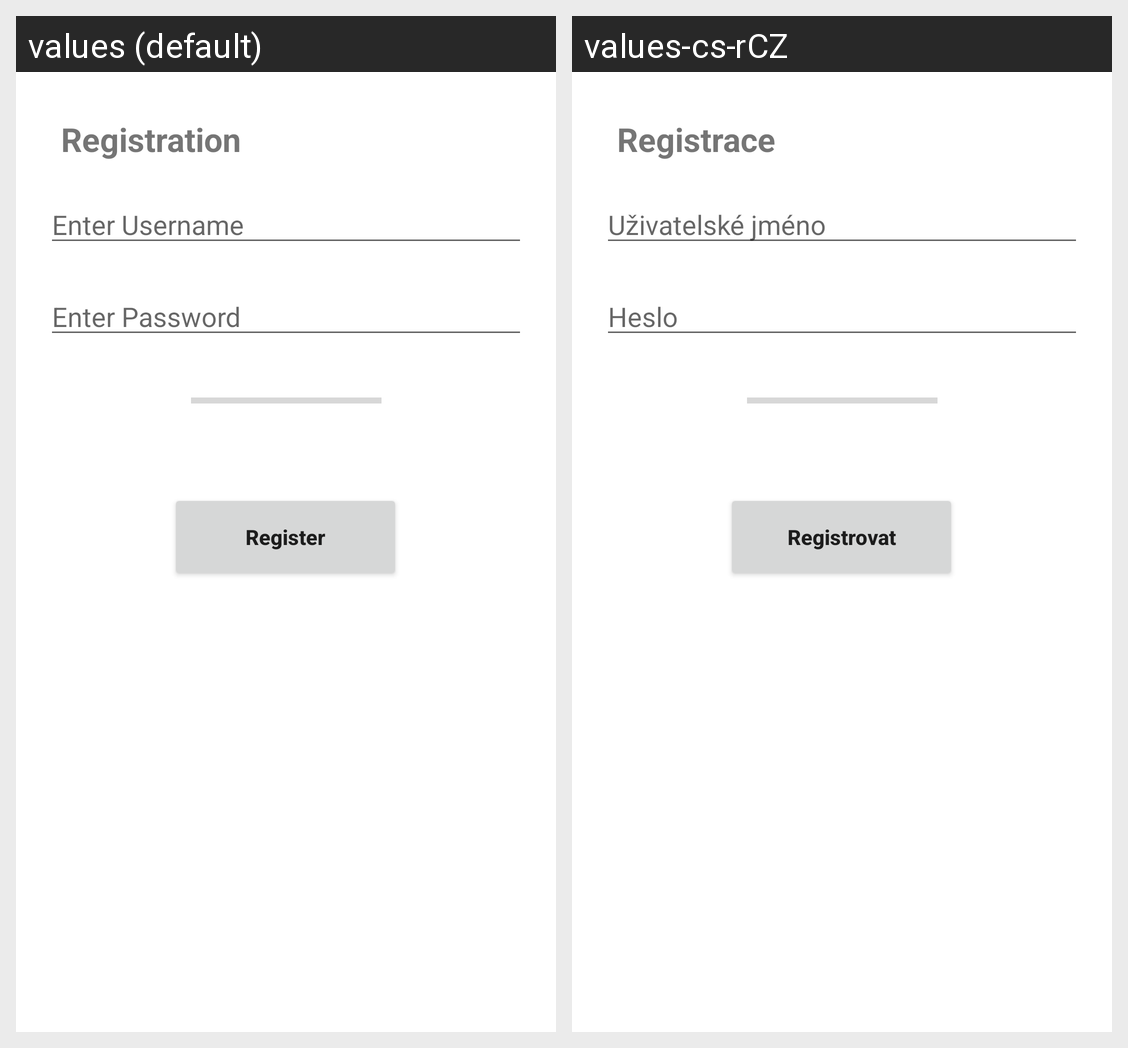

The Android screen above is rendered under two locales of the same app. Produce the string resources it draws, with the default and per-locale values.
Android screen res/layout/activity_registration.xml rendered under 2 locales, left to right: values (default), values-cs-rCZ. Device: Nexus 5 (rendered at 1080×1920; each locale shown at half size, 540×960, under a caption strip naming it); theme Theme.FuelQualityApp.
Strings drawn on this screen, with the default value and each locale's value (text and hints the layout hard-codes, and strings that could not be matched under every locale, appear in the picture but are not listed):

registration
  values: Registration
  values-cs-rCZ: Registrace

usernameInput
  values: Enter Username
  values-cs-rCZ: Uživatelské jméno

passwordInput
  values: Enter Password
  values-cs-rCZ: Heslo

registerText
  values: Register
  values-cs-rCZ: Registrovat
